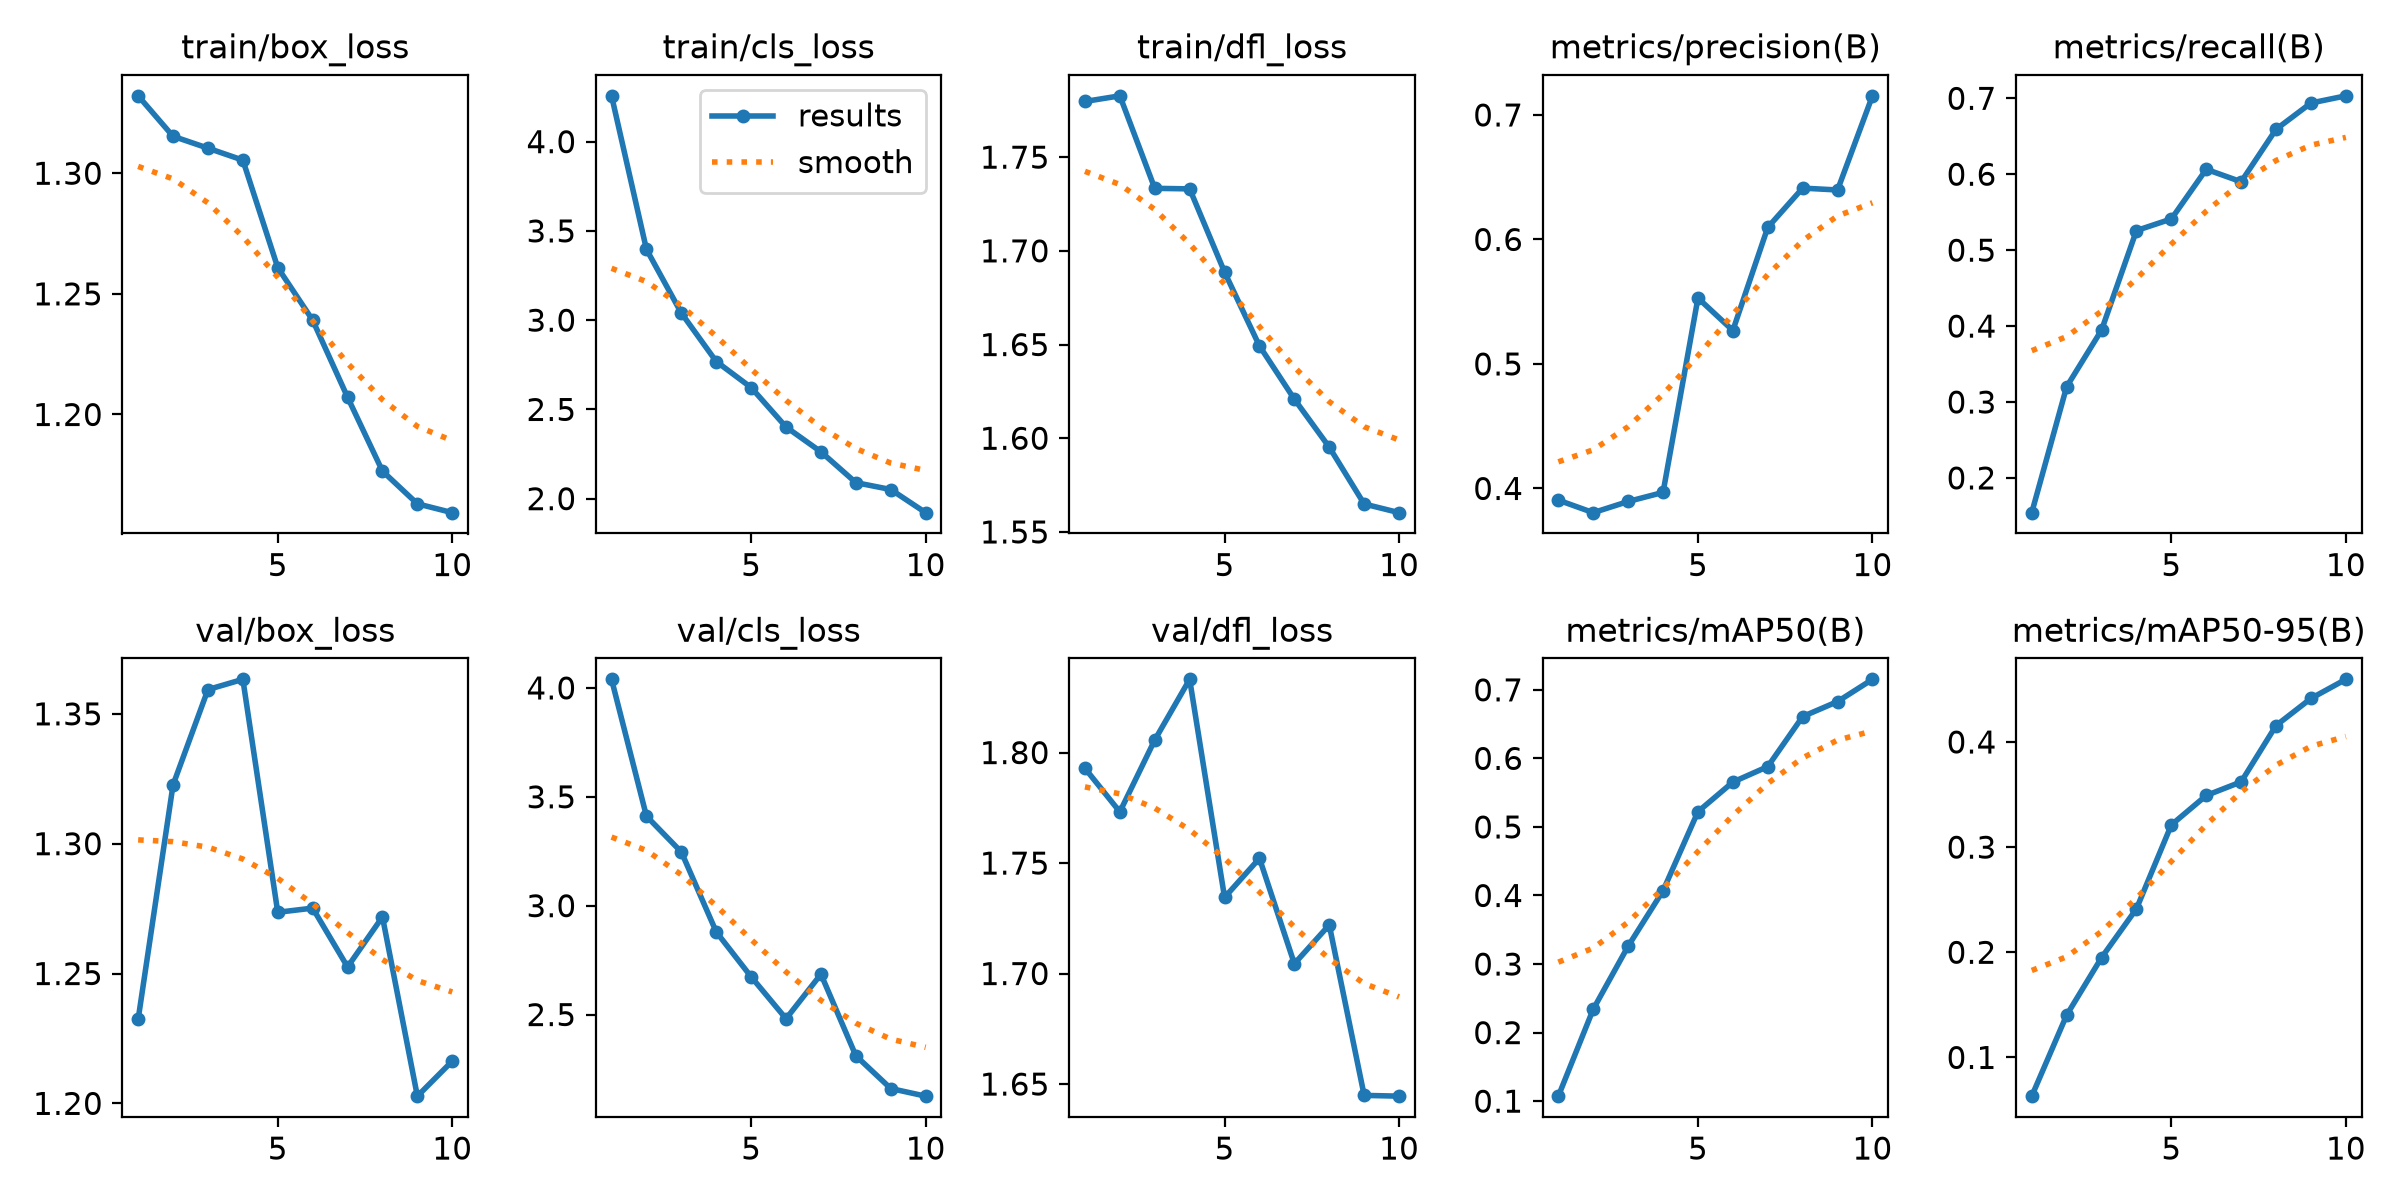

The data file committed next to this chart (first rows):
epoch, time, train/box_loss, train/cls_loss, train/dfl_loss, metrics/precision(B), metrics/recall(B), metrics/mAP50(B), metrics/mAP50-95(B), val/box_loss, val/cls_loss, val/dfl_loss, lr/pg0, lr/pg1, lr/pg2
1, 784.6, 1.332, 4.257, 1.78, 0.3906, 0.1543, 0.1073, 0.06316, 1.232, 4.039, 1.793, 0.0001373, 0.0001373, 0.0001373
2, 1562, 1.315, 3.397, 1.783, 0.3805, 0.3201, 0.2341, 0.1402, 1.323, 3.411, 1.773, 0.000249, 0.000249, 0.000249
3, 2338, 1.31, 3.04, 1.733, 0.3895, 0.3947, 0.3261, 0.1949, 1.359, 3.247, 1.806, 0.0003331, 0.0003331, 0.0003331
4, 3119, 1.305, 2.768, 1.733, 0.3968, 0.5258, 0.407, 0.2414, 1.363, 2.88, 1.833, 0.0002932, 0.0002932, 0.0002932
5, 3902, 1.261, 2.622, 1.689, 0.5529, 0.5411, 0.5222, 0.3212, 1.274, 2.673, 1.734, 0.0002519, 0.0002519, 0.0002519
6, 4695, 1.239, 2.401, 1.649, 0.5269, 0.6065, 0.5654, 0.3491, 1.275, 2.481, 1.752, 0.0002106, 0.0002106, 0.0002106
7, 5488, 1.207, 2.262, 1.621, 0.6097, 0.5901, 0.588, 0.3621, 1.253, 2.685, 1.704, 0.0001693, 0.0001693, 0.0001693
8, 6264, 1.177, 2.09, 1.595, 0.6412, 0.6592, 0.661, 0.4156, 1.272, 2.311, 1.722, 0.000128, 0.000128, 0.000128
9, 7059, 1.163, 2.051, 1.565, 0.6397, 0.6938, 0.6829, 0.4414, 1.203, 2.16, 1.645, 8.6736e-05, 8.6736e-05, 8.6736e-05
10, 7853, 1.159, 1.922, 1.56, 0.7154, 0.7033, 0.7153, 0.4596, 1.216, 2.125, 1.645, 4.5453e-05, 4.5453e-05, 4.5453e-05
